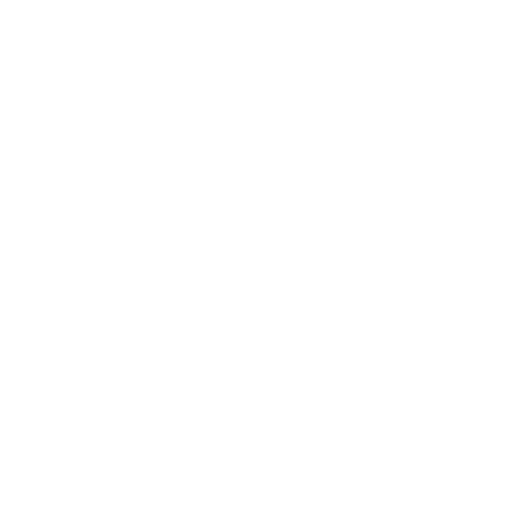
t = 0.00 s
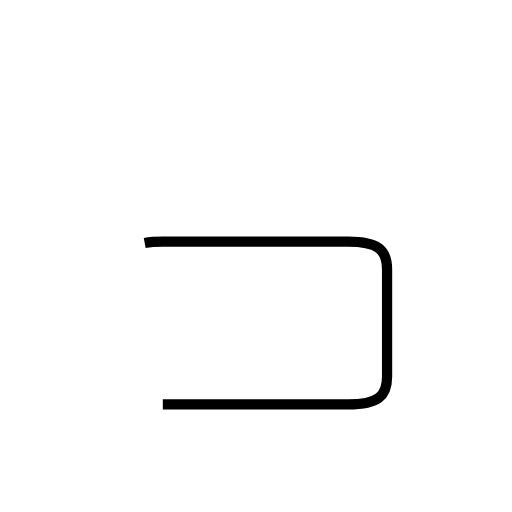
t = 1.78 s
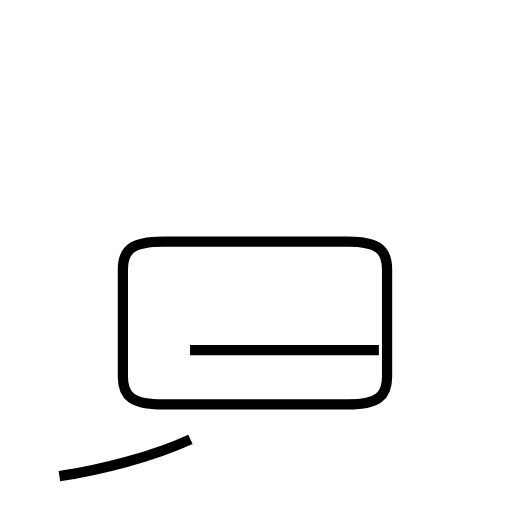
t = 3.32 s
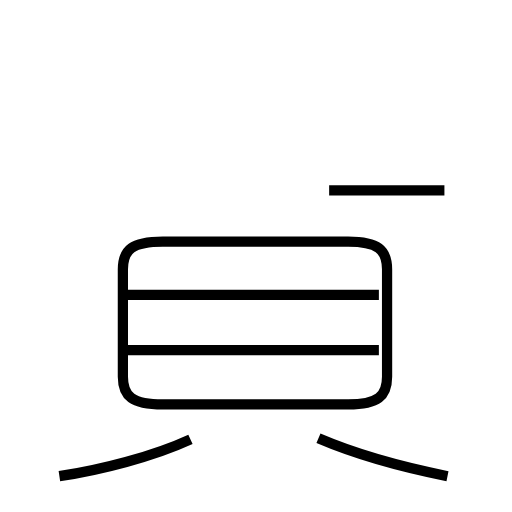
t = 4.98 s
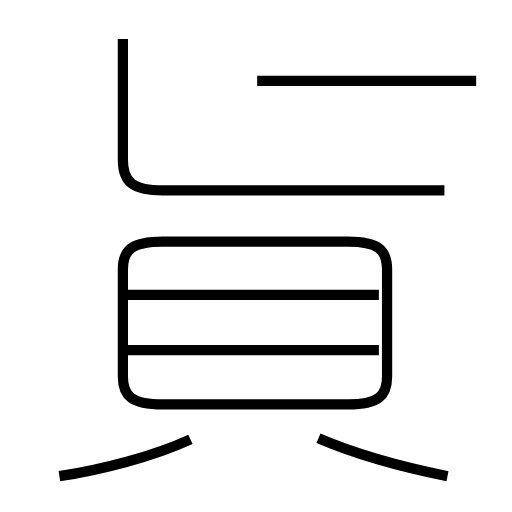
t = 6.63 s
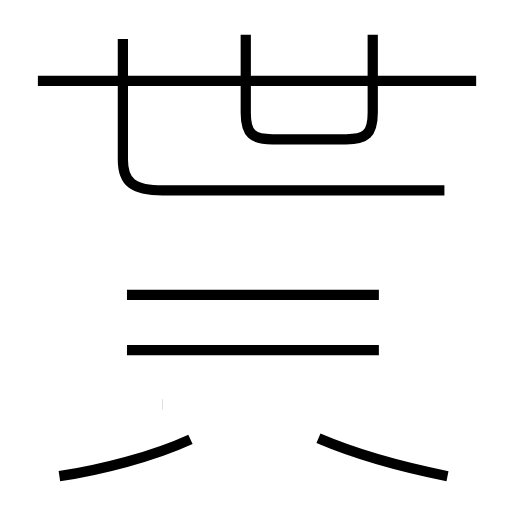
t = 8.21 s

The animated SVG that drew these frames (rendered in a browser with its animation timeline set to each time). Animation: 8 SMIL elements (animate=8); one cycle of 8.21 s.

<?xml version='1.0' encoding='utf-8'?>
<svg viewBox="0.0 -6.0 50.0 50.0" version="1.1" xmlns="http://www.w3.org/2000/svg"><rect x="-1000" y="-1000" width="2000" height="2000" stroke="white" fill="white" /><g style="fill:none;stroke:#000000;stroke-width:1"><path d="M 15.9 -4.5 L 34.0 -4.5 C 36.9 -4.5 37.8 -5.3 37.8 -7.2 L 37.8 -17.7 C 37.8 -19.6 36.9 -20.4 34.0 -20.4 L 15.9 -20.4 C 12.9 -20.4 12.0 -19.6 12.0 -17.7 L 12.0 -7.2 C 12.0 -5.3 12.9 -4.5 15.9 -4.5 Z " transform="translate(0.0 38.0)" stroke-dasharray="79.02087496290771" stroke-dashoffset="79.02087496290771"><animate attributeName="stroke-dashoffset" from="79.02087496290771" to="0" dur="2.3706262488872314s" begin="0s; anim_end.end" fill="freeze" id="anim0" /></path><path d="M 5.8 2.5 C 9.8 1.9 14.9 0.6 18.6 -1.1 " transform="translate(0.0 38.0)" stroke-dasharray="13.334933838494699" stroke-dashoffset="13.334933838494699"><animate attributeName="stroke-dashoffset" from="13.334933838494699" to="0" dur="0.40004801515484095s" begin="anim0.end" fill="freeze" id="anim1" /></path><path d="M 37.0 -9.8 L 12.4 -9.8 " transform="translate(0.0 38.0)" stroke-dasharray="24.6" stroke-dashoffset="24.6"><animate attributeName="stroke-dashoffset" from="24.6" to="0" dur="0.738s" begin="anim1.end" fill="freeze" id="anim2" /></path><path d="M 43.7 2.5 C 39.2 1.6 34.6 0.3 31.1 -1.2 " transform="translate(0.0 38.0)" stroke-dasharray="13.15362892418641" stroke-dashoffset="13.15362892418641"><animate attributeName="stroke-dashoffset" from="13.15362892418641" to="0" dur="0.3946088677255923s" begin="anim2.end" fill="freeze" id="anim3" /></path><path d="M 37.0 -15.2 L 12.4 -15.2 " transform="translate(0.0 38.0)" stroke-dasharray="24.6" stroke-dashoffset="24.6"><animate attributeName="stroke-dashoffset" from="24.6" to="0" dur="0.738s" begin="anim3.end" fill="freeze" id="anim4" /></path><path d="M 43.4 -25.4 L 15.9 -25.4 C 13.0 -25.4 12.0 -26.2 12.0 -28.4 L 12.0 -40.2 " transform="translate(0.0 38.0)" stroke-dasharray="45.03806422722014" stroke-dashoffset="45.03806422722014"><animate attributeName="stroke-dashoffset" from="45.03806422722014" to="0" dur="1.351141926816604s" begin="anim4.end" fill="freeze" id="anim5" /></path><path d="M 46.5 -36.1 L 3.7 -36.1 " transform="translate(0.0 38.0)" stroke-dasharray="42.8" stroke-dashoffset="42.8"><animate attributeName="stroke-dashoffset" from="42.8" to="0" dur="1.2839999999999998s" begin="anim5.end" fill="freeze" id="anim6" /></path><path d="M 24.0 -40.6 L 24.0 -33.0 C 24.0 -30.9 24.7 -30.4 26.6 -30.4 L 33.8 -30.4 C 35.7 -30.4 36.4 -30.9 36.4 -33.0 L 36.4 -40.6" transform="translate(0.0 38.0)" stroke-dasharray="31.107184989089607" stroke-dashoffset="31.107184989089607"><animate attributeName="stroke-dashoffset" from="31.107184989089607" to="0" dur="0.9332155496726882s" begin="anim6.end" fill="freeze" id="anim_end" /></path></g></svg>
